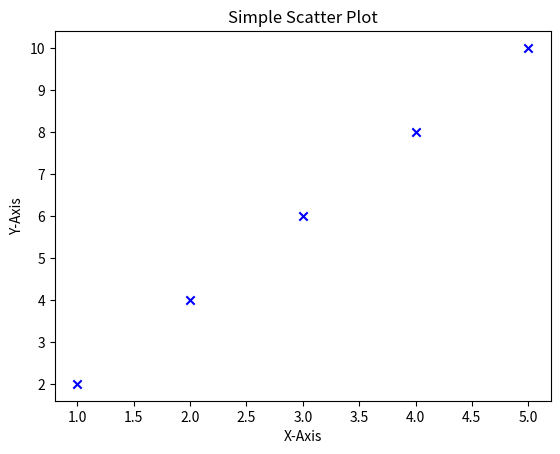

The script that saved this image:
import matplotlib.pyplot as plt

x = [1, 2, 3, 4, 5]
y = [2, 4, 6, 8, 10]

plt.scatter(x, y, color='blue', marker='x')

plt.xlabel("X-Axis")
plt.ylabel("Y-Axis")
plt.title("Simple Scatter Plot")

plt.show()
